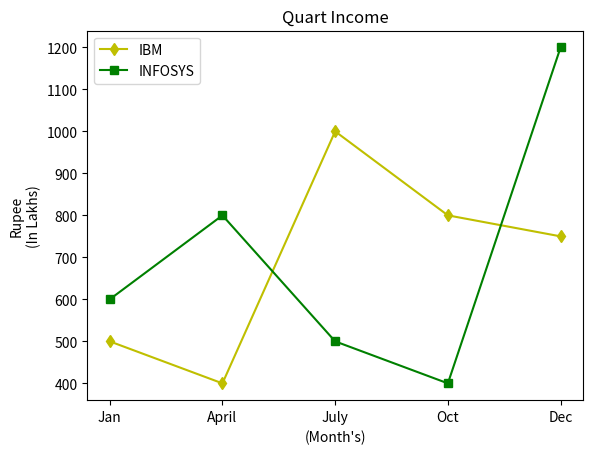

This chart was generated by the following Python code:
import matplotlib.pyplot as plt

IBM_Mon = ['Jan', 'April', 'July', 'Oct', 'Dec']
IBM_Inc = [500, 400, 1000, 800, 750]
Info_Inc = [600, 800, 500, 400, 1200]
plt.plot(IBM_Mon, IBM_Inc, 'yd-', label='IBM')
plt.plot(IBM_Mon, Info_Inc, 'gs-', label='INFOSYS')
plt.title('Quart Income')
plt.xlabel("(Month's)")
plt.ylabel("Rupee\n(In Lakhs)")
plt.legend()
plt.show()
